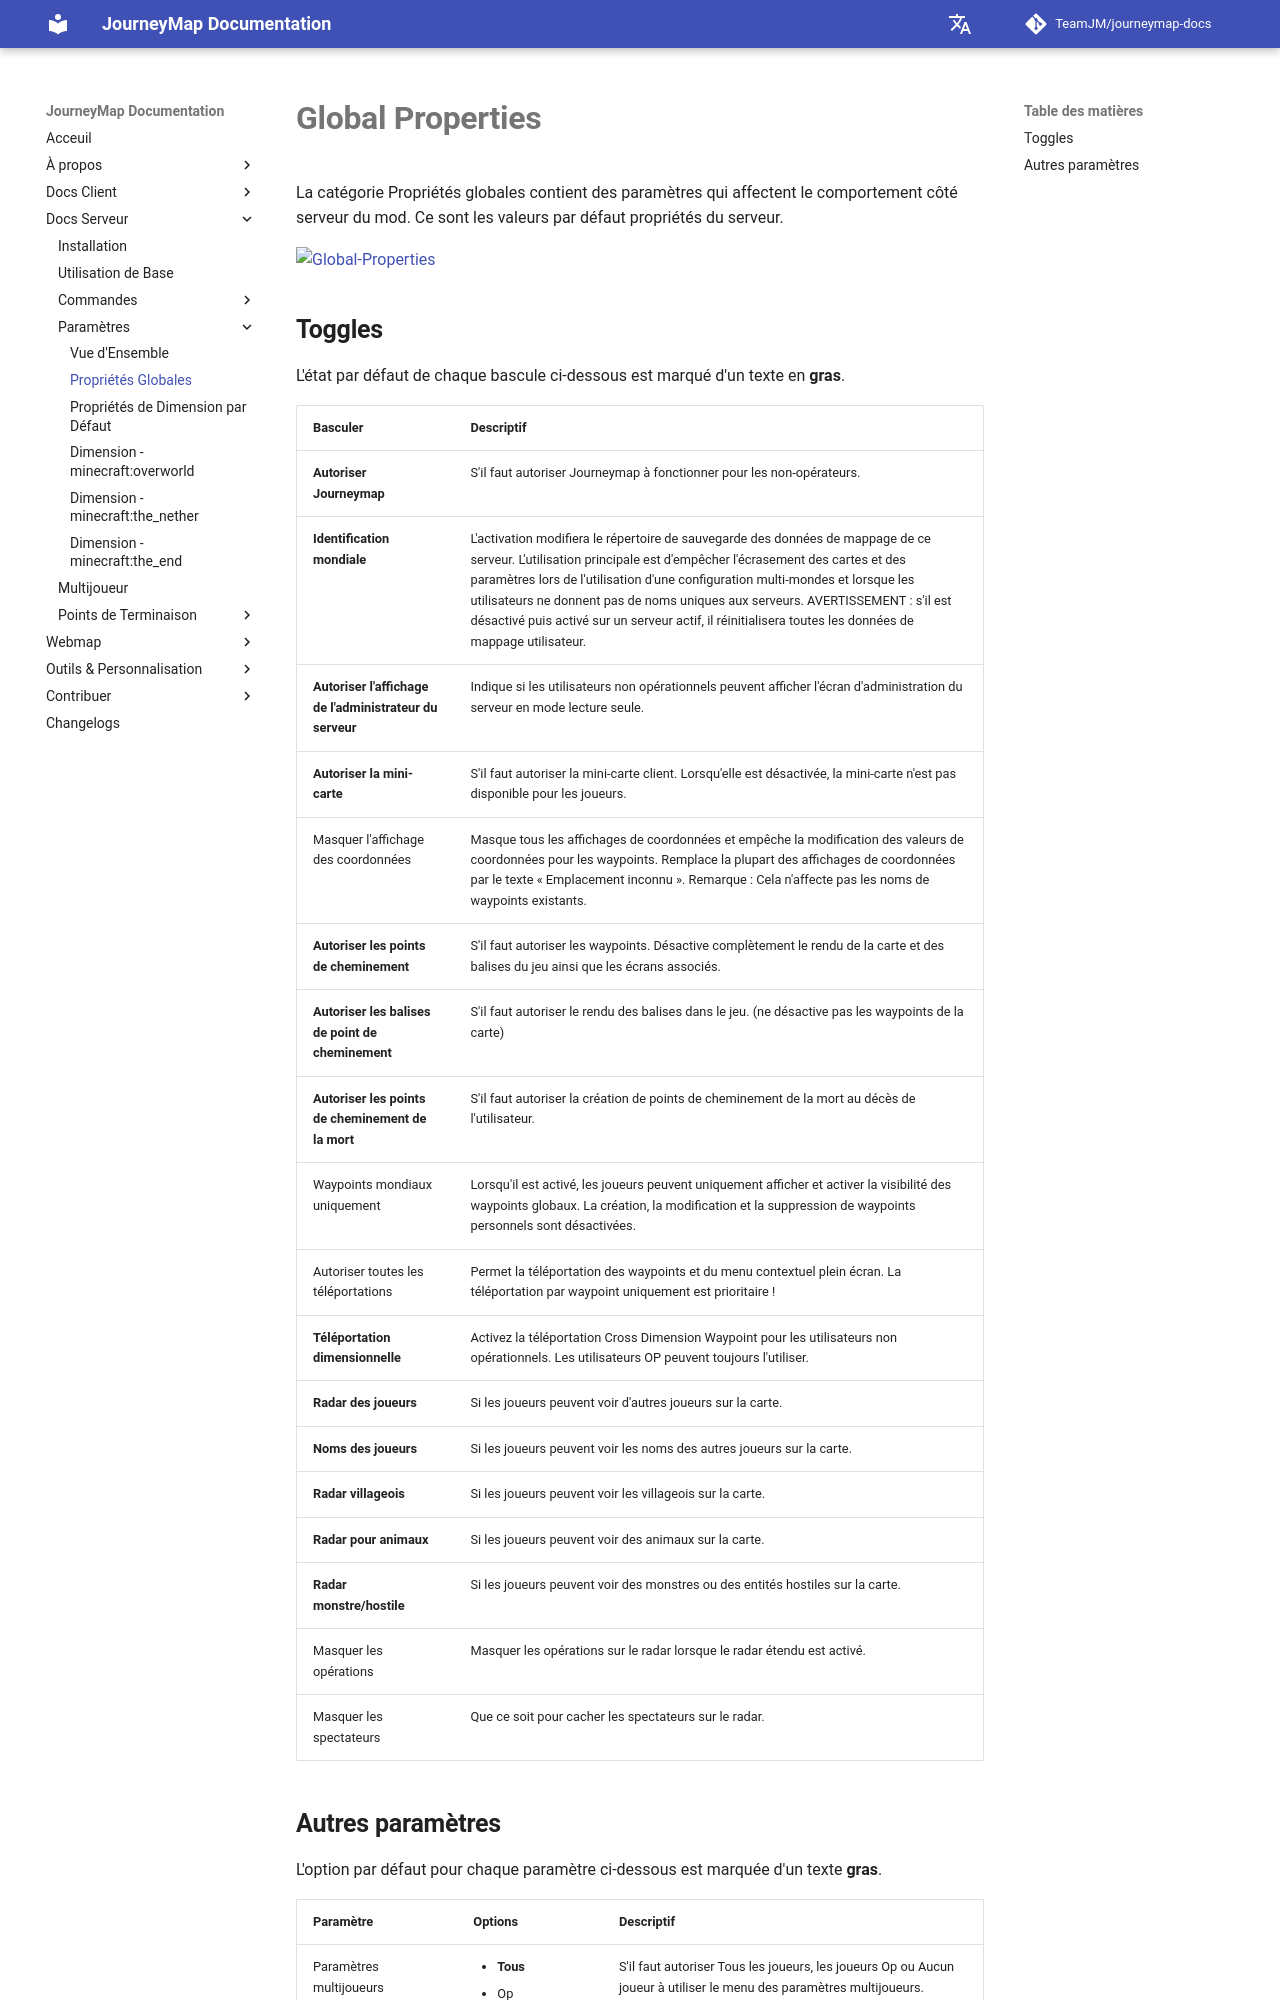

repository: TeamJM/journeymap-docs · page: 6.0.x/fr/server/settings/global-properties/index.html · generator: mkdocs

# **Global Properties**

La catégorie Propriétés globales contient des paramètres qui affectent le comportement côté serveur du mod. Ce sont les valeurs par défaut
propriétés du serveur.

![Global-Properties](../../img/settings/server/global-properties.png){: .center}

## **Toggles**

L'état par défaut de chaque bascule ci-dessous est marqué d'un texte en **gras**.

| Basculer | Descriptif |
|-----------------------------|--------------------------------------------------------------------------------------------------------------------------------------------------------------------------------------|
| **Autoriser Journeymap** | S'il faut autoriser Journeymap à fonctionner pour les non-opérateurs.                                                                                                                                 |
| **Identification mondiale** | L'activation modifiera le répertoire de sauvegarde des données de mappage de ce serveur. L'utilisation principale est d'empêcher l'écrasement des cartes et des paramètres lors de l'utilisation d'une configuration multi-mondes et lorsque les utilisateurs ne donnent pas de noms uniques aux serveurs. AVERTISSEMENT : s'il est désactivé puis activé sur un serveur actif, il réinitialisera toutes les données de mappage utilisateur. |
| **Autoriser l'affichage de l'administrateur du serveur** | Indique si les utilisateurs non opérationnels peuvent afficher l'écran d'administration du serveur en mode lecture seule.                                                                                                             |
| **Autoriser la mini-carte** | S'il faut autoriser la mini-carte client. Lorsqu'elle est désactivée, la mini-carte n'est pas disponible pour les joueurs.                                                                                            |
| Masquer l'affichage des coordonnées | Masque tous les affichages de coordonnées et empêche la modification des valeurs de coordonnées pour les waypoints. Remplace la plupart des affichages de coordonnées par le texte « Emplacement inconnu ». Remarque : Cela n'affecte pas les noms de waypoints existants. |
| **Autoriser les points de cheminement** | S'il faut autoriser les waypoints. Désactive complètement le rendu de la carte et des balises du jeu ainsi que les écrans associés.                                                                                   |
| **Autoriser les balises de point de cheminement** | S'il faut autoriser le rendu des balises dans le jeu. (ne désactive pas les waypoints de la carte) |
| **Autoriser les points de cheminement de la mort** | S'il faut autoriser la création de points de cheminement de la mort au décès de l'utilisateur.                                                                                                                        |
| Waypoints mondiaux uniquement | Lorsqu'il est activé, les joueurs peuvent uniquement afficher et activer la visibilité des waypoints globaux. La création, la modification et la suppression de waypoints personnels sont désactivées.                                    |
| Autoriser toutes les téléportations | Permet la téléportation des waypoints et du menu contextuel plein écran. La téléportation par waypoint uniquement est prioritaire !                                                                                    || Téléportation au point de cheminement uniquement | Lorsqu'il est activé, les joueurs ne peuvent se téléporter que via des waypoints. La téléportation arbitraire par clic droit sur la carte est désactivée.                                                                                |
| **Téléportation dimensionnelle** | Activez la téléportation Cross Dimension Waypoint pour les utilisateurs non opérationnels. Les utilisateurs OP peuvent toujours l'utiliser.                                                                                            |
| **Radar des joueurs** | Si les joueurs peuvent voir d'autres joueurs sur la carte.                                                                                                                                         |
| **Noms des joueurs** | Si les joueurs peuvent voir les noms des autres joueurs sur la carte.                                                                                                                                  |
| **Radar villageois** | Si les joueurs peuvent voir les villageois sur la carte.                                                                                                                                             |
| **Radar pour animaux** | Si les joueurs peuvent voir des animaux sur la carte.                                                                                                                                               |
| **Radar monstre/hostile** | Si les joueurs peuvent voir des monstres ou des entités hostiles sur la carte.                                                                                                                          |
| Masquer les opérations | Masquer les opérations sur le radar lorsque le radar étendu est activé.                                                                                                                                    |
| Masquer les spectateurs | Que ce soit pour cacher les spectateurs sur le radar.                                                                                                                                             |
